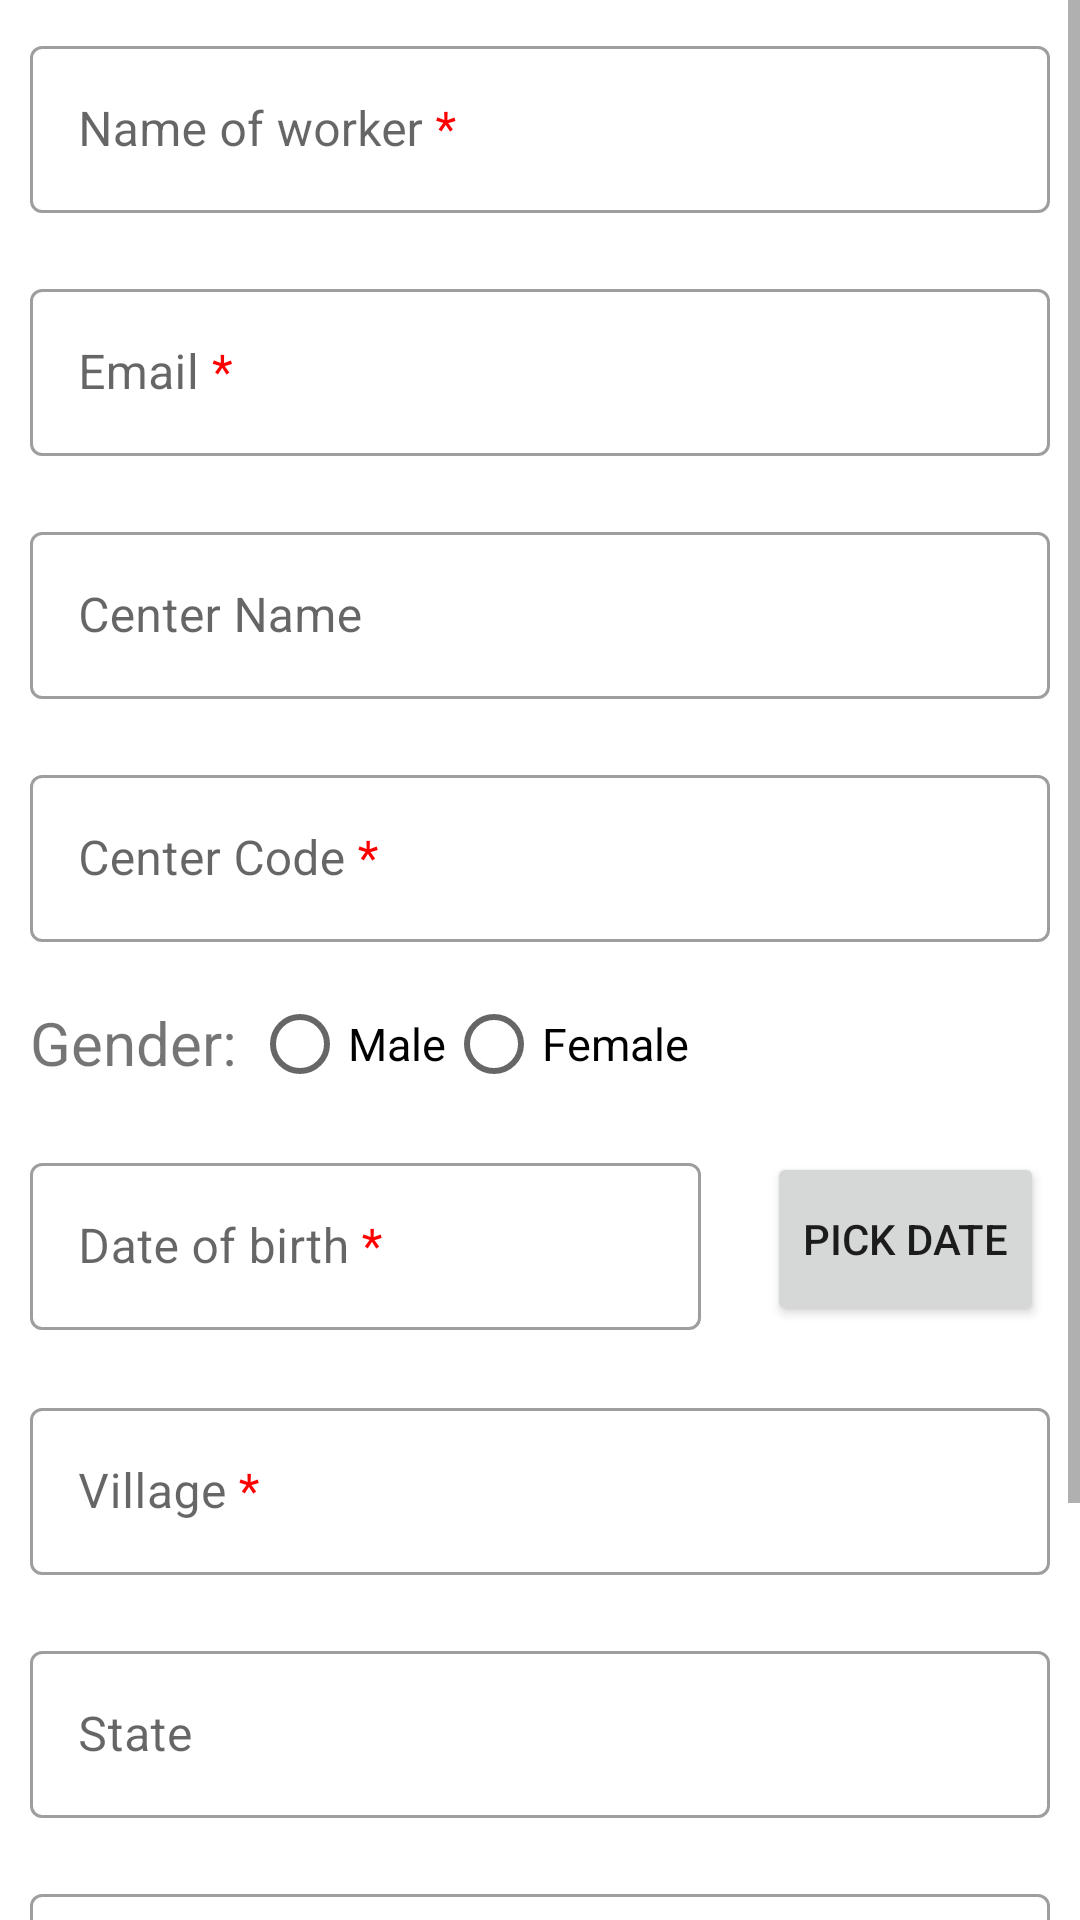

The Android layout XML behind this screen, and the referenced resources:
<!-- AndroidManifest.xml: application theme Theme.MaternalMortality -->
<!-- res/layout/activity_new_user.xml -->
<?xml version="1.0" encoding="utf-8"?>
<ScrollView xmlns:android="http://schemas.android.com/apk/res/android"
    xmlns:app="http://schemas.android.com/apk/res-auto"
    xmlns:tools="http://schemas.android.com/tools"
    android:layout_width="match_parent"
    android:layout_height="match_parent"
    android:background="#FFFFFFFF"
    tools:context=".NewUserActivity">

    <LinearLayout
        android:layout_width="match_parent"
        android:layout_height="wrap_content"
        android:orientation="vertical">

        <com.google.android.material.textfield.TextInputLayout
            style="@style/Widget.MaterialComponents.TextInputLayout.OutlinedBox"
            android:layout_width="match_parent"
            android:layout_height="wrap_content"
            android:id="@+id/one"
            android:hint="@string/worker_name"
            android:layout_margin="10dp">
            <com.google.android.material.textfield.TextInputEditText
                android:layout_width="match_parent"
                android:layout_height="wrap_content" />
        </com.google.android.material.textfield.TextInputLayout>

        <com.google.android.material.textfield.TextInputLayout
            style="@style/Widget.MaterialComponents.TextInputLayout.OutlinedBox"
            android:layout_width="match_parent"
            android:layout_height="wrap_content"
            android:id="@+id/two"
            android:hint="@string/mail"
            android:layout_margin="10dp">
            <com.google.android.material.textfield.TextInputEditText
                android:layout_width="match_parent"
                android:layout_height="wrap_content" />
        </com.google.android.material.textfield.TextInputLayout>

        <com.google.android.material.textfield.TextInputLayout
            style="@style/Widget.MaterialComponents.TextInputLayout.OutlinedBox"
            android:layout_width="match_parent"
            android:layout_height="wrap_content"
            android:id="@+id/three"
            android:hint="Center Name"
            android:layout_margin="10dp">
            <com.google.android.material.textfield.TextInputEditText
                android:layout_width="match_parent"
                android:layout_height="wrap_content" />
        </com.google.android.material.textfield.TextInputLayout>

        <com.google.android.material.textfield.TextInputLayout
            style="@style/Widget.MaterialComponents.TextInputLayout.OutlinedBox"
            android:layout_width="match_parent"
            android:layout_height="wrap_content"
            android:id="@+id/four"
            android:hint="@string/code"
            android:layout_margin="10dp">
            <com.google.android.material.textfield.TextInputEditText
                android:layout_width="match_parent"
                android:layout_height="wrap_content" />
        </com.google.android.material.textfield.TextInputLayout>

        <LinearLayout
            android:layout_width="fill_parent"
            android:layout_height="wrap_content"
            android:orientation="horizontal"
            android:layout_marginLeft="10dp">
            <TextView
                android:layout_width="wrap_content"
                android:layout_height="wrap_content"
                android:text="Gender: "
                android:layout_marginTop="10dp"
                android:textSize="20sp"/>
            <RadioGroup
                android:layout_width="wrap_content"
                android:layout_height="wrap_content"
                android:orientation="horizontal">
            <RadioButton
                android:id="@+id/male"
                android:layout_width="wrap_content"
                android:layout_height="wrap_content"
                android:text="Male"
                android:textSize="15dp"
                />
            <RadioButton
                android:id="@+id/female"
                android:layout_width="wrap_content"
                android:layout_height="wrap_content"
                android:text="Female"
                android:textSize="15dp"
                />
        </RadioGroup>
        </LinearLayout>

        <LinearLayout
            android:layout_width="fill_parent"
            android:layout_height="wrap_content"
            android:orientation="horizontal" >
            <com.google.android.material.textfield.TextInputLayout
                style="@style/Widget.MaterialComponents.TextInputLayout.OutlinedBox"
                android:layout_width="0dp"
                android:layout_height="wrap_content"
                android:layout_gravity="left|center_vertical"
                android:layout_weight="1"
                android:ellipsize="end"
                android:gravity="left|center_vertical"
                android:singleLine="true"
                android:id="@+id/six"
                android:hint="@string/dob"
                android:layout_margin="10dp">
                <com.google.android.material.textfield.TextInputEditText
                    android:layout_width="match_parent"
                    android:layout_height="wrap_content" />
            </com.google.android.material.textfield.TextInputLayout>
            <Button
                android:id="@+id/pickDateBtn"
                android:layout_width="wrap_content"
                android:layout_height="58dp"
                android:layout_margin="12dp"
                android:text="Pick Date" />
        </LinearLayout>

        <com.google.android.material.textfield.TextInputLayout
            style="@style/Widget.MaterialComponents.TextInputLayout.OutlinedBox"
            android:layout_width="match_parent"
            android:layout_height="wrap_content"
            android:id="@+id/seven"
            android:hint="@string/village"
            android:layout_margin="10dp">
            <com.google.android.material.textfield.TextInputEditText
                android:layout_width="match_parent"
                android:layout_height="wrap_content" />
        </com.google.android.material.textfield.TextInputLayout>

        <com.google.android.material.textfield.TextInputLayout
            style="@style/Widget.MaterialComponents.TextInputLayout.OutlinedBox"
            android:layout_width="match_parent"
            android:layout_height="wrap_content"
            android:id="@+id/eight"
            android:hint="State"
            android:layout_margin="10dp">
            <com.google.android.material.textfield.TextInputEditText
                android:layout_width="match_parent"
                android:layout_height="wrap_content" />
        </com.google.android.material.textfield.TextInputLayout>

        <com.google.android.material.textfield.TextInputLayout
            style="@style/Widget.MaterialComponents.TextInputLayout.OutlinedBox"
            android:layout_width="match_parent"
            android:layout_height="wrap_content"
            android:id="@+id/nine"
            android:hint="@string/mobile"
            android:layout_margin="10dp">
            <com.google.android.material.textfield.TextInputEditText
                android:layout_width="match_parent"
                android:layout_height="wrap_content" />
        </com.google.android.material.textfield.TextInputLayout>

        <LinearLayout
            android:layout_width="fill_parent"
            android:layout_height="wrap_content"
            android:orientation="horizontal"
            android:layout_marginLeft="10dp">
            <TextView
                android:layout_width="wrap_content"
                android:layout_height="wrap_content"
                android:text="Category: "
                android:layout_marginTop="10dp"
                android:textSize="20sp"/>
            <RadioGroup
                android:layout_width="wrap_content"
                android:layout_height="wrap_content"
                android:orientation="horizontal">
                <RadioButton
                    android:id="@+id/anmRadio"
                    android:layout_width="wrap_content"
                    android:layout_height="wrap_content"
                    android:text="ANM Worker"
                    android:textSize="15dp"
                    />
                <RadioButton
                    android:id="@+id/ashaRadio"
                    android:layout_width="wrap_content"
                    android:layout_height="wrap_content"
                    android:text="Asha Worker"
                    android:textSize="15dp"
                    />
            </RadioGroup>
        </LinearLayout>


        <Button
            android:id="@+id/saveButton"
            android:layout_width="match_parent"
            android:layout_height="wrap_content"
            android:text="Apply"
            android:textSize="24sp"
            android:layout_margin="10dp"
            />

    </LinearLayout>


</ScrollView>
<!-- resources referenced by this layout -->
<resources>
  <string name="code">Center Code <font color="#FF0000">*</font></string>
  <string name="dob">Date of birth <font color="#FF0000">*</font></string>
  <string name="mail">Email <font color="#FF0000">*</font></string>
  <string name="mobile">Mobile No. <font color="#FF0000">*</font></string>
  <string name="village">Village <font color="#FF0000">*</font></string>
  <string name="worker_name">Name of worker <font color="#FF0000">*</font></string>
  <style name="Theme.MaternalMortality" parent="Theme.MaterialComponents.DayNight.NoActionBar">
          
          <item name="colorPrimary">@color/purple_500</item>
          <item name="colorPrimaryVariant">@color/purple_700</item>
          <item name="colorOnPrimary">@color/white</item>
          
          <item name="colorSecondary">@color/teal_200</item>
          <item name="colorSecondaryVariant">@color/teal_700</item>
          <item name="colorOnSecondary">@color/black</item>
          
          <item name="android:statusBarColor" tools:targetApi="l">?attr/colorPrimaryVariant</item>
          
      </style>
  <color name="purple_500">#FF6200EE</color>
  <color name="purple_700">#FF3700B3</color>
  <color name="white">#FFFFFFFF</color>
  <color name="teal_200">#FF03DAC5</color>
  <color name="teal_700">#FF018786</color>
  <color name="black">#FF000000</color>
</resources>
